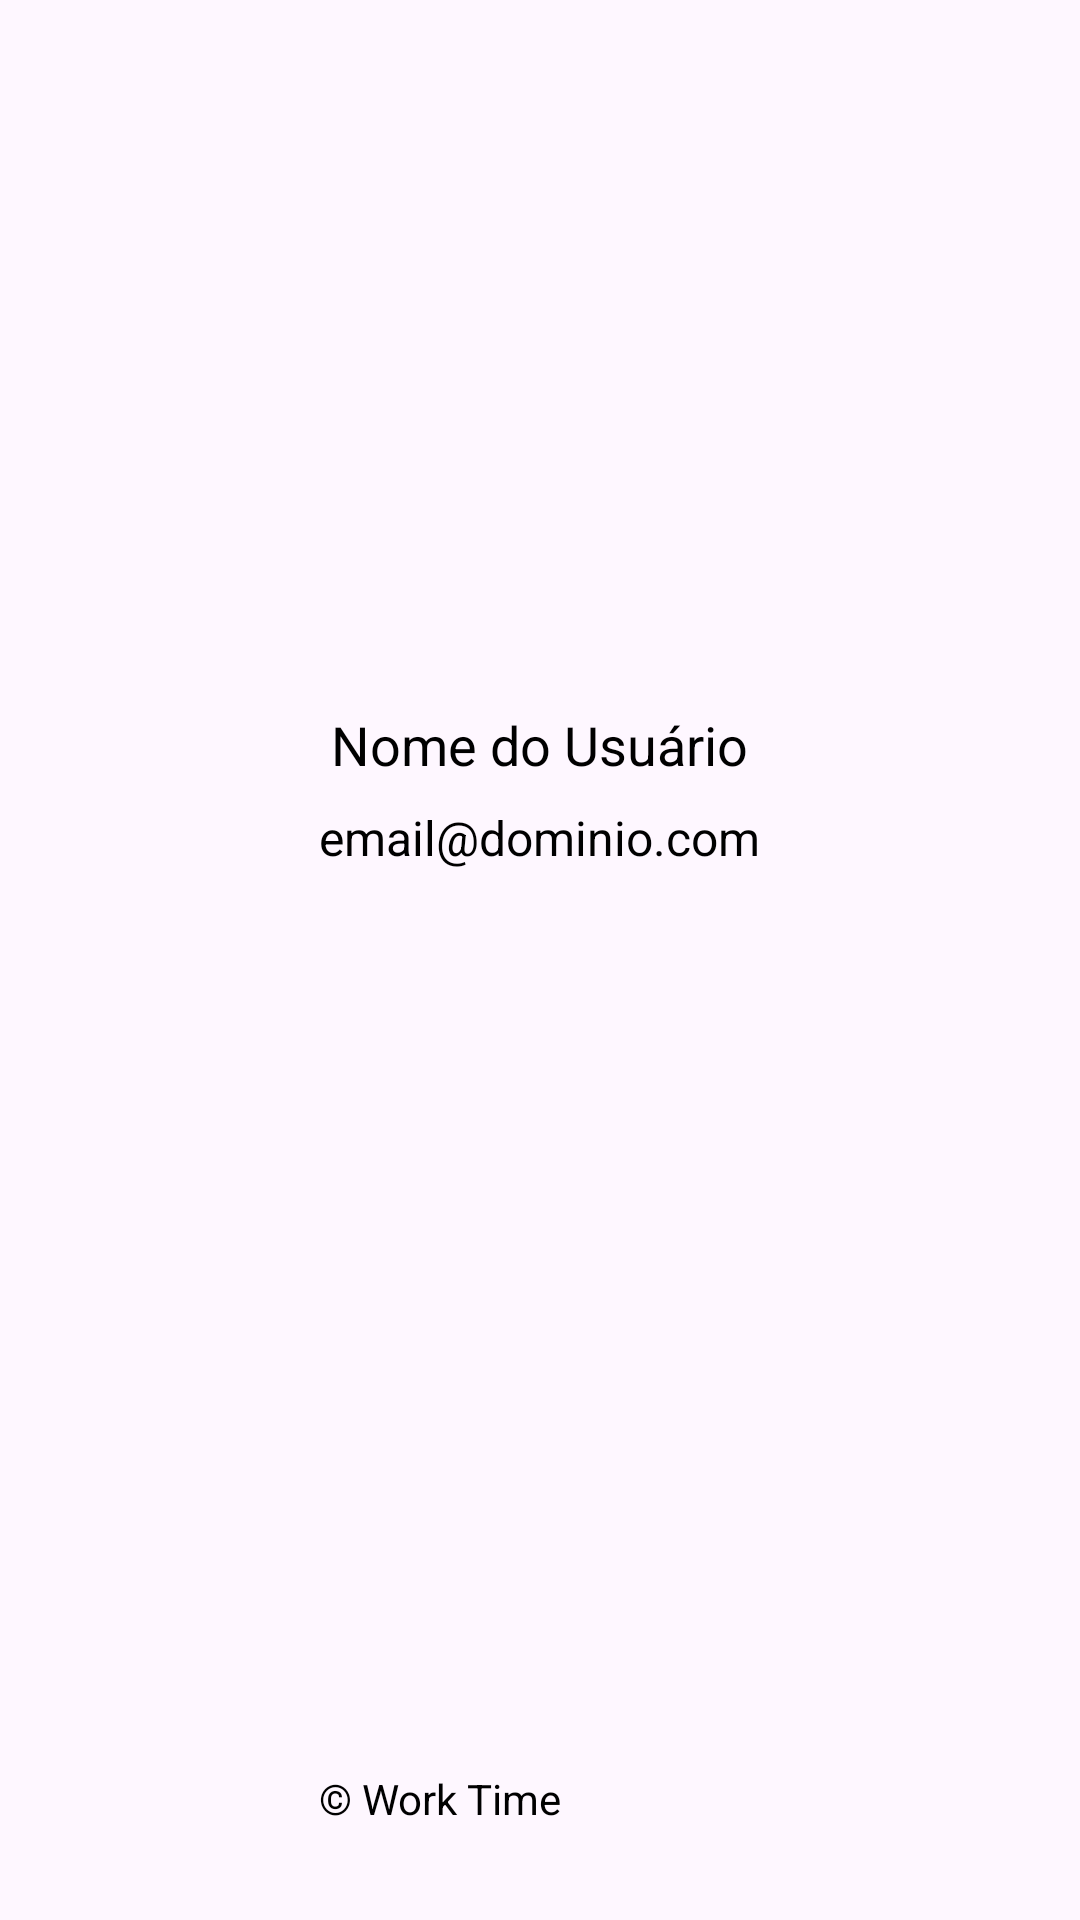

This screen was rendered from an Android layout file. Write that file and the resources it references.
<!-- AndroidManifest.xml: application theme Theme.TimeMarkingHR -->
<!-- res/layout/fragment_perfil.xml -->
<?xml version="1.0" encoding="utf-8"?>
<RelativeLayout
    xmlns:android="http://schemas.android.com/apk/res/android"
    xmlns:app="http://schemas.android.com/apk/res-auto"
    xmlns:tools="http://schemas.android.com/tools"
    android:layout_width="match_parent"
    android:layout_height="match_parent"
    tools:context=".ui.fragment.PerfilFragment">

    
    <ImageView
        android:id="@+id/imgPerfil"
        android:layout_width="150dp"
        android:layout_height="150dp"
        android:layout_alignParentTop="true"
        android:layout_centerHorizontal="true"
        android:layout_marginTop="70dp"
        android:src="@drawable/ic_perfil" />

    
    <TextView
        android:id="@+id/tvNomeUsuario"
        android:layout_width="wrap_content"
        android:layout_height="wrap_content"
        android:text="Nome do Usuário"
        android:textSize="18sp"
        android:textColor="@color/black"
        android:layout_below="@id/imgPerfil"
        android:layout_centerHorizontal="true"
        android:layout_marginTop="16dp"/>

    
    <TextView
        android:id="@+id/tvEmailUsuario"
        android:layout_width="wrap_content"
        android:layout_height="wrap_content"
        android:text="email@dominio.com"
        android:textSize="16sp"
        android:textColor="@color/black"
        android:layout_below="@id/tvNomeUsuario"
        android:layout_centerHorizontal="true"
        android:layout_marginTop="8dp"/>

    <TextView
        android:id="@+id/cop"
        android:layout_width="wrap_content"
        android:layout_height="wrap_content"
        android:layout_below="@id/tvEmailUsuario"
        android:layout_marginTop="300dp"
        android:layout_alignStart="@id/tvEmailUsuario"
        android:textColor="@color/black"
        android:text="© Work Time"/>

</RelativeLayout>
<!-- resources referenced by this layout -->
<resources>
  <color name="black">#000000</color>
  <style name="Theme.TimeMarkingHR" parent="Base.Theme.TimeMarkingHR" />
  <style name="Base.Theme.TimeMarkingHR" parent="Theme.Material3.DayNight.NoActionBar">
          
          
      </style>
</resources>
